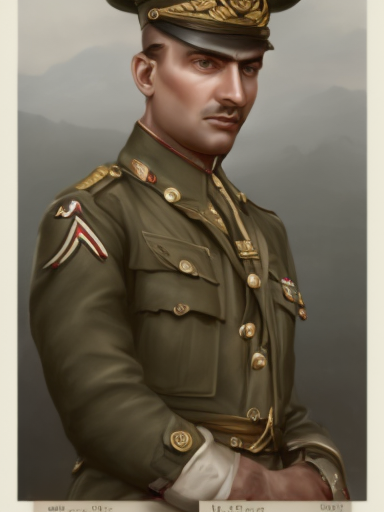
Generation parameters embedded in this image by AUTOMATIC1111 Stable Diffusion web UI or a fork of it (Forge, ...) (PNG 'parameters' text chunk):
male, matte painting, sharp focus, hoi4_vanilla_portrait_style, military uniform, indian
Steps: 20, Sampler: Euler, CFG scale: 7, Seed: 4075113648, Size: 384x512, Model hash: 9b8aa544, Batch size: 8, Batch pos: 7